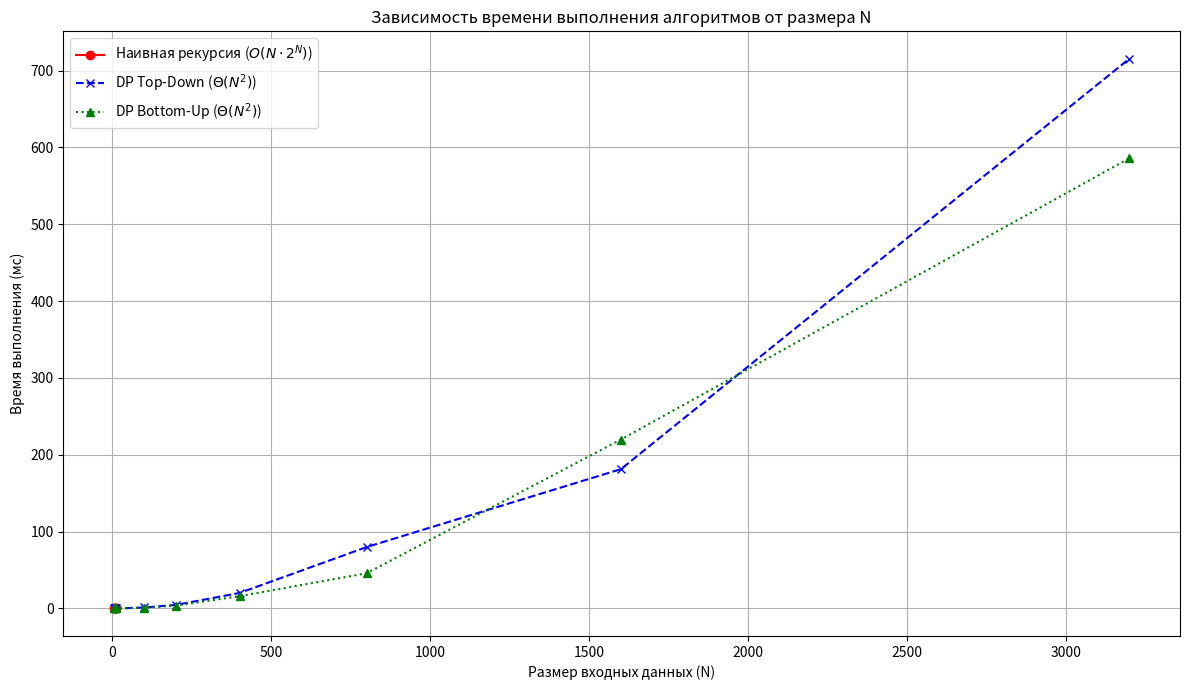
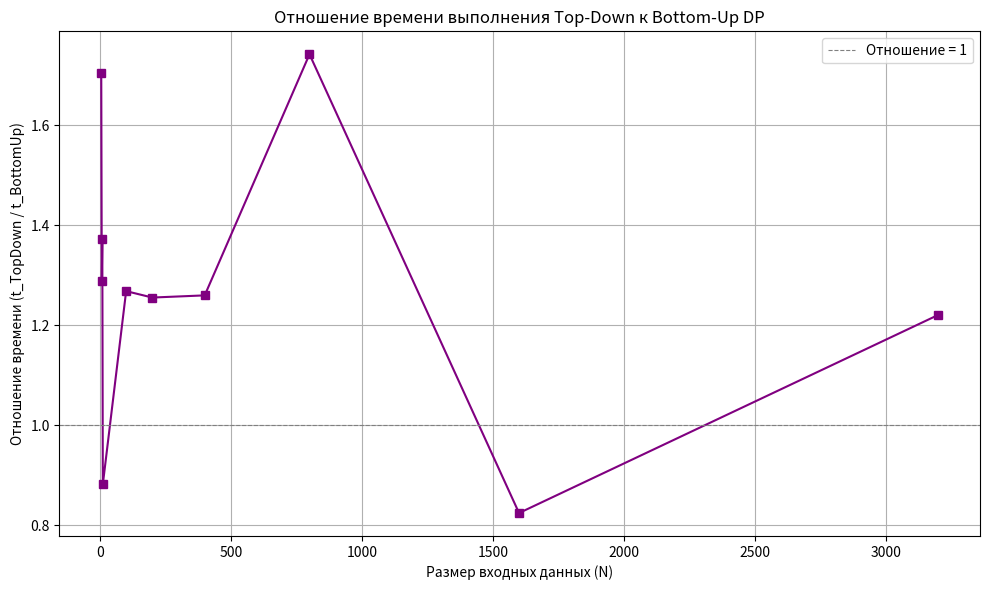

The script that saved these images, in order:
import time
import random
import sys
import matplotlib.pyplot as plt

sys.setrecursionlimit(10000)

def calculate_lis_naive(array_data, current_index):
    if current_index < 0:
        return 0
    
    max_length_here = 1
    for prev_index in range(current_index):
        if array_data[prev_index] < array_data[current_index]:
            max_length_here = max(max_length_here, 1 + calculate_lis_naive(array_data, prev_index))
    return max_length_here

def calculate_lds_naive(array_data, current_index):
    data_length = len(array_data)
    if current_index >= data_length:
        return 0
    
    max_length_here = 1
    for next_index in range(current_index + 1, data_length):
        if array_data[next_index] < array_data[current_index]:
            max_length_here = max(max_length_here, 1 + calculate_lds_naive(array_data, next_index))
    return max_length_here

def solve_naive_recursive(array_data):
    data_length = len(array_data)
    if data_length <= 1:
        return 0

    max_bitonic_length = 0

    lis_values_array = [calculate_lis_naive(array_data, i) for i in range(data_length)]
    lds_values_array = [calculate_lds_naive(array_data, i) for i in range(data_length)]

    for i in range(data_length):
        current_bitonic_val = lis_values_array[i] + lds_values_array[i] - 1
        max_bitonic_length = max(max_bitonic_length, current_bitonic_val)
    
    return data_length - max_bitonic_length

def solve_top_down_memo(array_data):
    data_length = len(array_data)
    if data_length <= 1:
        return 0

    memo_lis_table = [-1] * data_length
    memo_lds_table = [-1] * data_length

    def get_lis_memoized(current_index):
        if memo_lis_table[current_index] != -1:
            return memo_lis_table[current_index]
        
        max_length_here = 1
        for prev_index in range(current_index):
            if array_data[prev_index] < array_data[current_index]:
                max_length_here = max(max_length_here, 1 + get_lis_memoized(prev_index))
        
        memo_lis_table[current_index] = max_length_here
        return max_length_here

    def get_lds_memoized(current_index):
        if memo_lds_table[current_index] != -1:
            return memo_lds_table[current_index]
        
        max_length_here = 1
        for next_index in range(current_index + 1, data_length):
            if array_data[next_index] < array_data[current_index]:
                max_length_here = max(max_length_here, 1 + get_lds_memoized(next_index))
        
        memo_lds_table[current_index] = max_length_here
        return max_length_here

    for i in range(data_length):
        get_lis_memoized(i)
        get_lds_memoized(i)

    max_bitonic_length = 0
    for i in range(data_length):
        current_bitonic_val = memo_lis_table[i] + memo_lds_table[i] - 1
        max_bitonic_length = max(max_bitonic_length, current_bitonic_val)
    
    return data_length - max_bitonic_length

def solve_bottom_up_dp(array_data):
    data_length = len(array_data)
    if data_length <= 1:
        return 0

    dp_lis_table = [1] * data_length
    dp_lds_table = [1] * data_length

    for i in range(data_length):
        for j in range(i):
            if array_data[j] < array_data[i]:
                dp_lis_table[i] = max(dp_lis_table[i], 1 + dp_lis_table[j])

    for i in range(data_length - 1, -1, -1):
        for j in range(data_length - 1, i, -1):
            if array_data[j] < array_data[i]:
                dp_lds_table[i] = max(dp_lds_table[i], 1 + dp_lds_table[j])
    
    max_bitonic_length = 0
    for i in range(data_length):
        current_bitonic_val = dp_lis_table[i] + dp_lds_table[i] - 1
        max_bitonic_length = max(max_bitonic_length, current_bitonic_val)
    
    return data_length - max_bitonic_length

def generate_test_array(size, max_value=1000):
    return [random.randint(1, max_value) for _ in range(size)]

def measure_execution_time(algorithm_func, input_array, num_runs=5):
    for _ in range(2):
        algorithm_func(input_array)
    
    times = []
    for _ in range(num_runs):
        start_t = time.perf_counter()
        algorithm_func(input_array)
        end_t = time.perf_counter()
        times.append((end_t - start_t) * 1000)
    
    times.sort()
    return times[num_runs // 2]

def plot_all_results(n_values, times_naive, times_top_down, times_bottom_up):
    plt.figure(figsize=(12, 7))
    
    n_naive_plot = [n_values[i] for i in range(len(n_values)) if times_naive[i] is not None]
    times_naive_plot = [times_naive[i] for i in range(len(n_values)) if times_naive[i] is not None]

    n_top_down_plot = [n_values[i] for i in range(len(n_values)) if times_top_down[i] is not None]
    times_top_down_plot = [times_top_down[i] for i in range(len(n_values)) if times_top_down[i] is not None]
    
    n_bottom_up_plot = [n_values[i] for i in range(len(n_values)) if times_bottom_up[i] is not None]
    times_bottom_up_plot = [times_bottom_up[i] for i in range(len(n_values)) if times_bottom_up[i] is not None]

    if n_naive_plot:
        plt.plot(n_naive_plot, times_naive_plot, marker='o', linestyle='-', label='Наивная рекурсия ($O(N \cdot 2^N)$)', color='red')
    
    plt.plot(n_top_down_plot, times_top_down_plot, marker='x', linestyle='--', label='DP Top-Down ($\Theta(N^2)$)', color='blue')
    plt.plot(n_bottom_up_plot, times_bottom_up_plot, marker='^', linestyle=':', label='DP Bottom-Up ($\Theta(N^2)$)', color='green')

    plt.xlabel('Размер входных данных (N)')
    plt.ylabel('Время выполнения (мс)')
    plt.title('Зависимость времени выполнения алгоритмов от размера N')
    plt.grid(True)
    plt.legend()
    plt.xscale('linear')
    plt.yscale('linear')
    plt.tight_layout()
    plt.show()

    n_ratio = []
    ratio_values = []
    
    for i in range(len(n_values)):
        if times_top_down[i] is not None and times_bottom_up[i] is not None and times_bottom_up[i] != 0:
            n_ratio.append(n_values[i])
            ratio_values.append(times_top_down[i] / times_bottom_up[i])

    if n_ratio:
        plt.figure(figsize=(10, 6))
        plt.plot(n_ratio, ratio_values, marker='s', linestyle='-', color='purple')
        plt.xlabel('Размер входных данных (N)')
        plt.ylabel('Отношение времени (t_TopDown / t_BottomUp)')
        plt.title('Отношение времени выполнения Top-Down к Bottom-Up DP')
        plt.grid(True)
        plt.axhline(y=1.0, color='gray', linestyle='--', linewidth=0.8, label='Отношение = 1')
        plt.legend()
        plt.tight_layout()
        plt.show()
    else:
        print("\nНедостаточно данных для построения графика отношения времен.")


def main():
    sizes_for_naive = [5, 7, 9, 11]
    sizes_for_dp = [100, 200, 400, 800, 1600, 3200]

    all_n_values = []
    all_times_naive = []
    all_times_top_down = []
    all_times_bottom_up = []

    print("Таблица замеров времени выполнения алгоритмов:\n")
    print(f"{'N':<10} {'Наивная, мс':<15} {'Top-Down, мс':<15} {'Bottom-Up, мс':<15}")
    print("-" * 55)

    for n_val in sizes_for_naive:
        test_array = generate_test_array(n_val, max_value=n_val * 2)
        
        time_naive_ms = None
        display_naive_ms = "N/A"
        try:
            start_check_time = time.perf_counter()
            _ = solve_naive_recursive(test_array) 
            if (time.perf_counter() - start_check_time) * 1000 < 5000:
                 time_naive_ms = measure_execution_time(solve_naive_recursive, test_array)
                 display_naive_ms = f'{time_naive_ms:.2f}'
            else:
                 display_naive_ms = "TOO SLOW"
        except RecursionError:
            display_naive_ms = "REC_ERR"
        except Exception:
            display_naive_ms = "ERROR"
        
        time_top_down_ms = measure_execution_time(solve_top_down_memo, test_array)
        time_bottom_up_ms = measure_execution_time(solve_bottom_up_dp, test_array)
        
        print(f"{n_val:<10} {display_naive_ms:<15} {time_top_down_ms:<15.2f} {time_bottom_up_ms:<15.2f}")

        all_n_values.append(n_val)
        all_times_naive.append(time_naive_ms)
        all_times_top_down.append(time_top_down_ms)
        all_times_bottom_up.append(time_bottom_up_ms)

    print("\nПродолжение замеров для DP алгоритмов на больших N:\n")
    for n_val in sizes_for_dp:
        test_array = generate_test_array(n_val, max_value=n_val * 2)
        
        time_top_down_ms = measure_execution_time(solve_top_down_memo, test_array)
        time_bottom_up_ms = measure_execution_time(solve_bottom_up_dp, test_array)
        
        print(f"{n_val:<10} {'N/A':<15} {time_top_down_ms:<15.2f} {time_bottom_up_ms:<15.2f}")

        all_n_values.append(n_val)
        all_times_naive.append(None)
        all_times_top_down.append(time_top_down_ms)
        all_times_bottom_up.append(time_bottom_up_ms)
    
    plot_all_results(all_n_values, all_times_naive, all_times_top_down, all_times_bottom_up)


if __name__ == "__main__":
    main()
